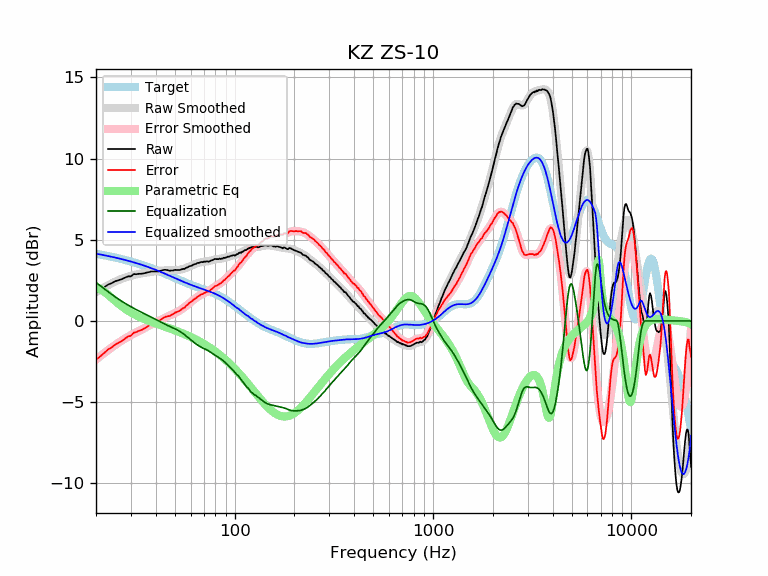

The table this chart was drawn from, first rows:
frequency, raw, error, smoothed, error_smoothed, equalization, parametric_eq, equalized_raw, equalized_smoothed, target
20, 1.76, -2.38, 1.76, -2.38, 2.38, 2.05, 4.13, 4.14, 4.14
21, 1.91, -2.19, 1.92, -2.17, 2.17, 1.96, 4.08, 4.09, 4.09
22, 2.08, -1.97, 2.07, -1.98, 1.98, 1.80, 4.06, 4.05, 4.05
23, 2.24, -1.76, 2.20, -1.80, 1.80, 1.62, 4.04, 4.00, 4.00
24, 2.33, -1.62, 2.32, -1.63, 1.63, 1.42, 3.96, 3.95, 3.95
25, 2.45, -1.46, 2.42, -1.48, 1.48, 1.23, 3.92, 3.90, 3.90
26, 2.51, -1.35, 2.52, -1.34, 1.34, 1.05, 3.84, 3.85, 3.85
27, 2.58, -1.23, 2.60, -1.21, 1.21, 0.90, 3.78, 3.81, 3.81
28, 2.67, -1.09, 2.67, -1.09, 1.09, 0.76, 3.75, 3.76, 3.76
29, 2.75, -0.96, 2.73, -0.98, 0.98, 0.63, 3.72, 3.71, 3.71
30, 2.75, -0.91, 2.79, -0.87, 0.87, 0.52, 3.62, 3.66, 3.66
31, 2.89, -0.72, 2.83, -0.78, 0.78, 0.43, 3.66, 3.61, 3.61
32, 2.88, -0.68, 2.87, -0.69, 0.69, 0.34, 3.56, 3.56, 3.56
33, 2.91, -0.60, 2.90, -0.60, 0.60, 0.26, 3.51, 3.51, 3.51
34, 2.91, -0.55, 2.93, -0.52, 0.52, 0.19, 3.43, 3.46, 3.46
35, 2.94, -0.47, 2.96, -0.45, 0.45, 0.12, 3.38, 3.41, 3.41
36, 2.98, -0.38, 2.98, -0.37, 0.37, 0.06, 3.35, 3.35, 3.35
37, 3.01, -0.30, 3.00, -0.30, 0.30, 0.00, 3.31, 3.30, 3.30
38, 3.05, -0.20, 3.02, -0.23, 0.23, -0.05, 3.27, 3.25, 3.25
39, 3.05, -0.15, 3.04, -0.16, 0.16, -0.10, 3.20, 3.20, 3.20
40, 3.05, -0.10, 3.06, -0.09, 0.09, -0.15, 3.13, 3.14, 3.15
41, 3.05, -0.05, 3.08, -0.02, 0.02, -0.20, 3.06, 3.09, 3.09
42, 3.08, 0.04, 3.09, 0.05, -0.05, -0.25, 3.03, 3.04, 3.04
43, 3.12, 0.13, 3.10, 0.11, -0.11, -0.29, 3.00, 2.99, 2.99
44, 3.15, 0.21, 3.11, 0.17, -0.17, -0.33, 2.97, 2.94, 2.94
45, 3.15, 0.26, 3.12, 0.23, -0.23, -0.38, 2.92, 2.89, 2.89
46, 3.13, 0.29, 3.12, 0.28, -0.28, -0.42, 2.84, 2.83, 2.83
47, 3.09, 0.30, 3.12, 0.33, -0.33, -0.46, 2.75, 2.78, 2.78
48, 3.11, 0.37, 3.12, 0.38, -0.38, -0.50, 2.72, 2.74, 2.73
49, 3.11, 0.42, 3.12, 0.43, -0.43, -0.54, 2.67, 2.69, 2.69
50, 3.15, 0.51, 3.12, 0.48, -0.48, -0.58, 2.66, 2.64, 2.64
51, 3.14, 0.54, 3.13, 0.54, -0.54, -0.62, 2.60, 2.59, 2.59
52, 3.14, 0.59, 3.14, 0.59, -0.59, -0.66, 2.54, 2.55, 2.55
53, 3.14, 0.63, 3.16, 0.65, -0.65, -0.70, 2.48, 2.50, 2.50
54, 3.18, 0.72, 3.18, 0.72, -0.72, -0.74, 2.46, 2.46, 2.46
55, 3.21, 0.79, 3.20, 0.79, -0.79, -0.78, 2.42, 2.42, 2.42
56, 3.21, 0.83, 3.23, 0.86, -0.86, -0.82, 2.35, 2.38, 2.38
57, 3.28, 0.94, 3.27, 0.93, -0.93, -0.86, 2.35, 2.34, 2.34
58, 3.31, 1.01, 3.31, 1.01, -1.01, -0.90, 2.30, 2.30, 2.30
59, 3.37, 1.10, 3.35, 1.08, -1.08, -0.94, 2.28, 2.26, 2.26
60, 3.39, 1.16, 3.39, 1.16, -1.16, -0.99, 2.23, 2.23, 2.23
61, 3.42, 1.22, 3.43, 1.23, -1.23, -1.03, 2.19, 2.20, 2.20
62, 3.48, 1.31, 3.46, 1.30, -1.30, -1.07, 2.18, 2.16, 2.16
63, 3.50, 1.36, 3.50, 1.37, -1.37, -1.11, 2.13, 2.13, 2.13
64, 3.52, 1.41, 3.53, 1.43, -1.43, -1.15, 2.09, 2.10, 2.10
65, 3.58, 1.50, 3.56, 1.48, -1.48, -1.20, 2.09, 2.07, 2.07
66, 3.58, 1.53, 3.58, 1.54, -1.54, -1.24, 2.04, 2.04, 2.04
67, 3.61, 1.59, 3.60, 1.58, -1.58, -1.28, 2.02, 2.02, 2.02
68, 3.64, 1.65, 3.62, 1.63, -1.63, -1.33, 2.01, 1.99, 1.99
69, 3.62, 1.65, 3.63, 1.67, -1.67, -1.37, 1.95, 1.96, 1.96
70, 3.66, 1.72, 3.64, 1.70, -1.70, -1.42, 1.95, 1.94, 1.94
71, 3.65, 1.74, 3.65, 1.74, -1.74, -1.46, 1.91, 1.91, 1.91
72, 3.67, 1.78, 3.66, 1.77, -1.77, -1.51, 1.89, 1.88, 1.88
73, 3.67, 1.81, 3.67, 1.81, -1.81, -1.55, 1.86, 1.86, 1.86
74, 3.65, 1.81, 3.68, 1.85, -1.85, -1.60, 1.79, 1.83, 1.83
75, 3.69, 1.88, 3.70, 1.89, -1.89, -1.65, 1.79, 1.81, 1.81
76, 3.72, 1.94, 3.72, 1.94, -1.94, -1.69, 1.78, 1.78, 1.78
77, 3.74, 1.98, 3.74, 1.99, -1.99, -1.74, 1.75, 1.75, 1.75
78, 3.77, 2.04, 3.76, 2.04, -2.04, -1.79, 1.73, 1.72, 1.72
79, 3.81, 2.11, 3.78, 2.08, -2.08, -1.84, 1.72, 1.69, 1.69
... 553 more rows
